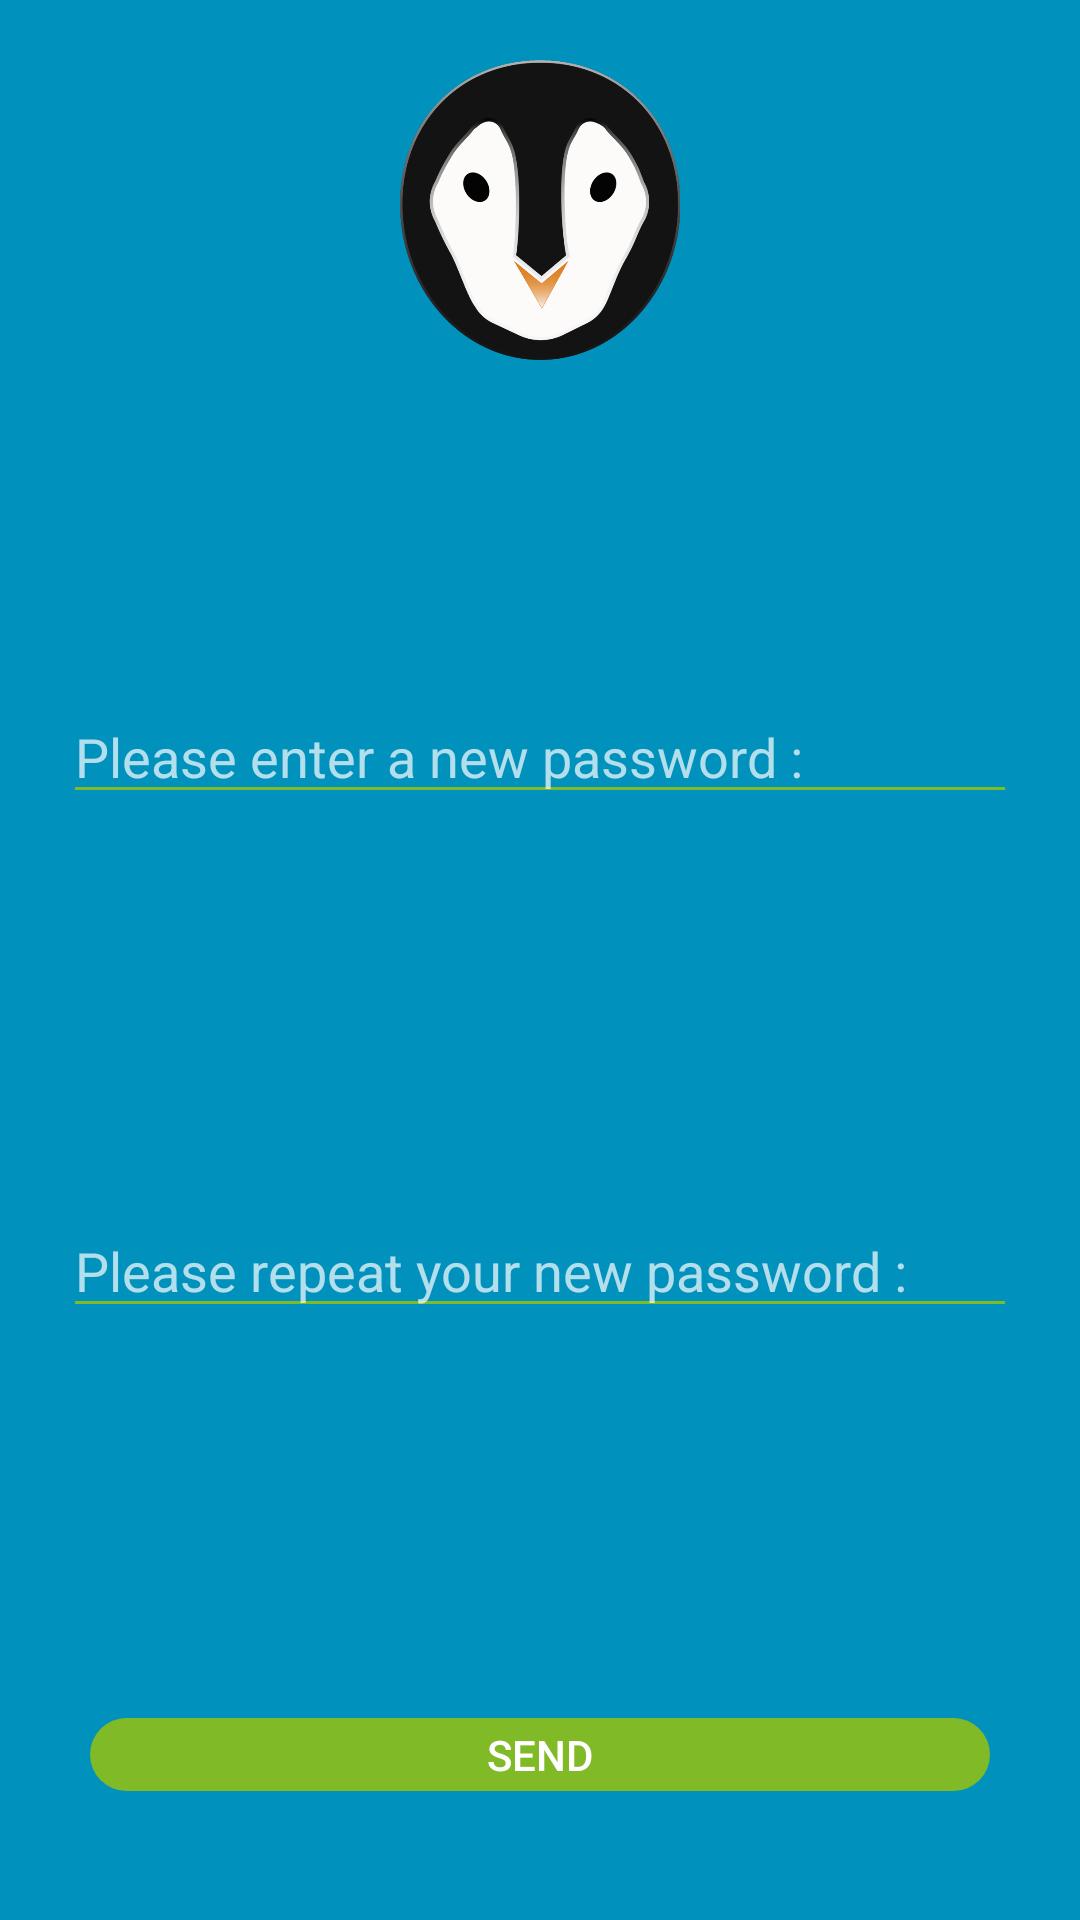

Android layout source for this screen:
<!-- AndroidManifest.xml: application theme Theme.Jamesmobile -->
<!-- res/layout/activity_passwordchange.xml -->
<?xml version="1.0" encoding="utf-8"?>
<LinearLayout xmlns:android="http://schemas.android.com/apk/res/android"
    xmlns:app="http://schemas.android.com/apk/res-auto"
    xmlns:tools="http://schemas.android.com/tools"
    android:id="@+id/passwordChangeLayout"
    android:layout_width="match_parent"
    android:layout_height="match_parent"
    android:background="@color/blue_uvsq"
    android:orientation="vertical">

    <ImageView
        android:layout_width="match_parent"
        android:layout_height="100dp"
        android:layout_marginTop="20dp"
        android:layout_marginBottom="10dp"
        app:srcCompat="@drawable/logo_james"></ImageView>

    <EditText
        android:id="@+id/passwordFirst"
        android:layout_width="match_parent"
        android:layout_height="wrap_content"
        android:layout_marginLeft="21dp"
        android:layout_marginTop="100dp"
        android:layout_marginRight="21dp"
        android:layout_marginBottom="50dp"
        android:backgroundTint="@color/green_uvsq"
        android:ems="10"
        android:hint="@string/textEnterPassword"
        android:inputType="textPassword"
        android:textColor="@color/white" />

    <EditText
        android:id="@+id/passwordVerif"
        android:layout_width="match_parent"
        android:layout_height="wrap_content"
        android:layout_marginLeft="21dp"
        android:layout_marginTop="80dp"
        android:layout_marginRight="21dp"
        android:backgroundTint="@color/green_uvsq"
        android:ems="10"
        android:hint="@string/textEnterPasswordConfirmation"
        android:inputType="textPassword"
        android:textColor="@color/white" />

    <Button
        android:id="@+id/BT_confirmPasswordChange"
        android:layout_width="match_parent"
        android:layout_height="wrap_content"
        android:layout_marginLeft="30dp"
        android:layout_marginTop="130dp"
        android:layout_marginRight="30dp"
        android:layout_marginBottom="43dp"
        android:background="@drawable/background"
        android:backgroundTint="@color/green_uvsq"
        android:onClick="passwordChange"
        android:text="@string/boutonEnvoyer"
        android:textColor="@color/white" />

    <ImageView
        android:layout_width="match_parent"
        android:layout_height="50dp"
        android:layout_weight="1"
        app:srcCompat="@drawable/logo_uvsq"></ImageView>

</LinearLayout>
<!-- resources referenced by this layout -->
<resources>
  <color name="blue_uvsq">#0091BD</color>
  <color name="green_uvsq">#80BA27</color>
  <color name="white">#FFFFFFFF</color>
  <!-- drawable background (drawable) -->
  <?xml version="1.0" encoding="utf-8"?>
  <selector xmlns:android="http://schemas.android.com/apk/res/android">
  
      <item>
          <shape android:shape="rectangle">
              <corners android:radius="20dp" />
          </shape>
      </item>
  
  </selector>
  <!-- drawable logo_james: png bitmap (drawable, 69228 bytes) -->
  <!-- drawable logo_uvsq: png bitmap (drawable, 22829 bytes) -->
  <string name="boutonEnvoyer">Send</string>
  <string name="textEnterPassword">Please enter a new password : </string>
  <string name="textEnterPasswordConfirmation">Please repeat your new password : </string>
  <style name="Theme.Jamesmobile" parent="Theme.AppCompat.NoActionBar">
          
  
          <item name="colorPrimaryVariant">@color/blue_uvsq</item>
          <item name="colorOnPrimary">@color/white</item>
          
          <item name="colorSecondary">@color/blue_uvsq</item>
          <item name="colorSecondaryVariant">@color/teal_700</item>
  
          
          <item name="android:statusBarColor" tools:targetApi="l">?attr/colorPrimaryVariant</item>
          
      </style>
  <color name="teal_700">#FF018786</color>
</resources>
